Run: headless pygame with SDL's dummy video driver; simulated clock (each Clock.tick advances the game by its frame time, no real sleeping); random seed 0; keys injected as events and as key.get_pressed() state; no mouse input.
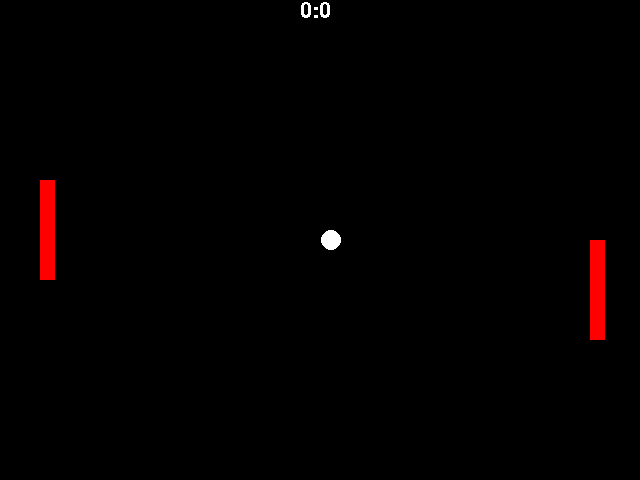
Frame 1 of 4 · flips 1–60 · no input
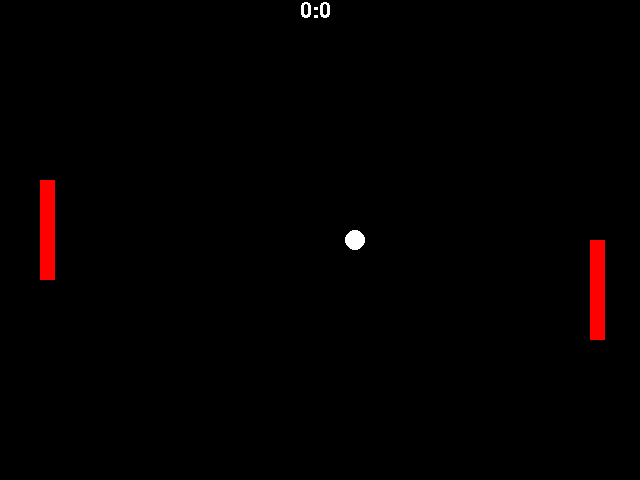
Frame 2 of 4 · flips 61–180 · tapped SPACE, RETURN · held RIGHT (→), D
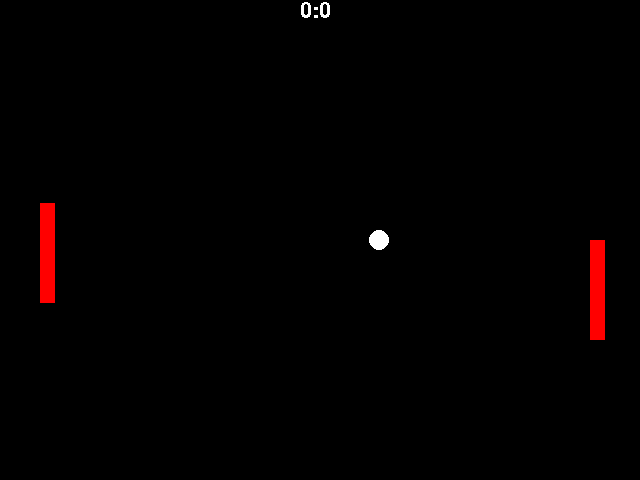
Frame 3 of 4 · flips 181–300 · held DOWN (↓), S
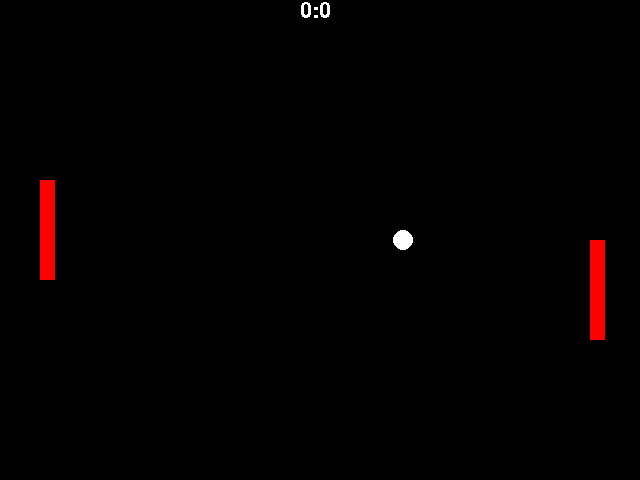
Frame 4 of 4 · flips 301–420 · held LEFT (←), A, UP (↑), W

The pygame program that drew these frames:

#import pygame and initialize the pygame engine.
import pygame
import random
#initialize pygame
pygame.init()
#creates a blank window of width 640 pixels and height 480 pixels.
#Window :top left corner is (0, 0), right bottom corner is (640,480).
screen = pygame.display.set_mode((640,480))
#To set the name of our window to “Shapes”
pygame.display.set_caption("Shapes!!")
# Coordinates
x,x2 = 40,590
y,y2 = 180,180
bx = 320
by = 240
speed = 0.2
speedy = 0
# Colors
pure_red = (255, 0, 0)
pure_blue = (0, 0, 255)
pure_green = (0, 255, 0)
pink = (175, 0, 175)
orange = (240, 100, 0)
black = (0,0,0)
white = (255,255,255)
# Flag Variables
up = 0
down = 0
w = 0
s = 0
# Score Variables
scoreA = 0
scoreB = 0
# Define Draw Text Function
def show_text(msg,x,y,color):
    fontobj = pygame.font.SysFont("freesans",32)
    msgobj = fontobj.render(msg,False,color)
    screen.blit(msgobj,(x,y))
#The Game Loop”
while True:
    #Most of our game logic goes here
    for event in pygame.event.get():
        if event.type == pygame.QUIT:
            pygame.quit()
            exit()
        if event.type == pygame.KEYDOWN:
            if event.key == pygame.K_UP:
                up = 1
            if event.key == pygame.K_DOWN:
                down = 1
            if event.key == pygame.K_w:
                w = 1
            if event.key == pygame.K_s:
                s = 1
        if event.type == pygame.KEYUP:
            if event.key == pygame.K_UP:
                up = 0
            if event.key == pygame.K_DOWN:
                down = 0
    if up == 1:
        y-=0.2
    if down == 1:
        y+=0.2
    y2 = by
    # Restrict paddles from going out of bounds
    if y < 0:
        y = 0
    if y > 480-100:
        y = 380
    if y2 < 0:
        y2 = 0
    if y2 > 480-100:
        y2 = 380

    # Make ball move
    bx += speed
    if bx >= x2 and by >= y2 and by <= y2+100:
        speed = -speed
        speedy = random.uniform(-0.5,0.5)
    if bx <= x and by >= y and by <= y+100:
        speed = -speed
        speedy = random.uniform(-0.5,0.5)
    by += speedy
    if by >= 480 or by <= 0:
        speedy = -speedy
    # Reset ball position
    if bx >= 640:
        bx = 320
        by = 240
        speed = 0.2
        speedy = 0
        scoreA+=1
    if bx <= 0:
        bx = 320
        by = 240
        speed = 0.2
        speedy = 0
        scoreB += 1

    
    screen.fill(black)
    pygame.draw.rect(screen, pure_red,(x,y,15,100,), 0, 0)
    pygame.draw.rect(screen, pure_red,(x2,y2,15,100,), 0, 0)
    pygame.draw.circle(screen, white, (bx,by), 10,0)
    show_text(f"{scoreA}:{scoreB}",300,0,white)
    pygame.display.update()
